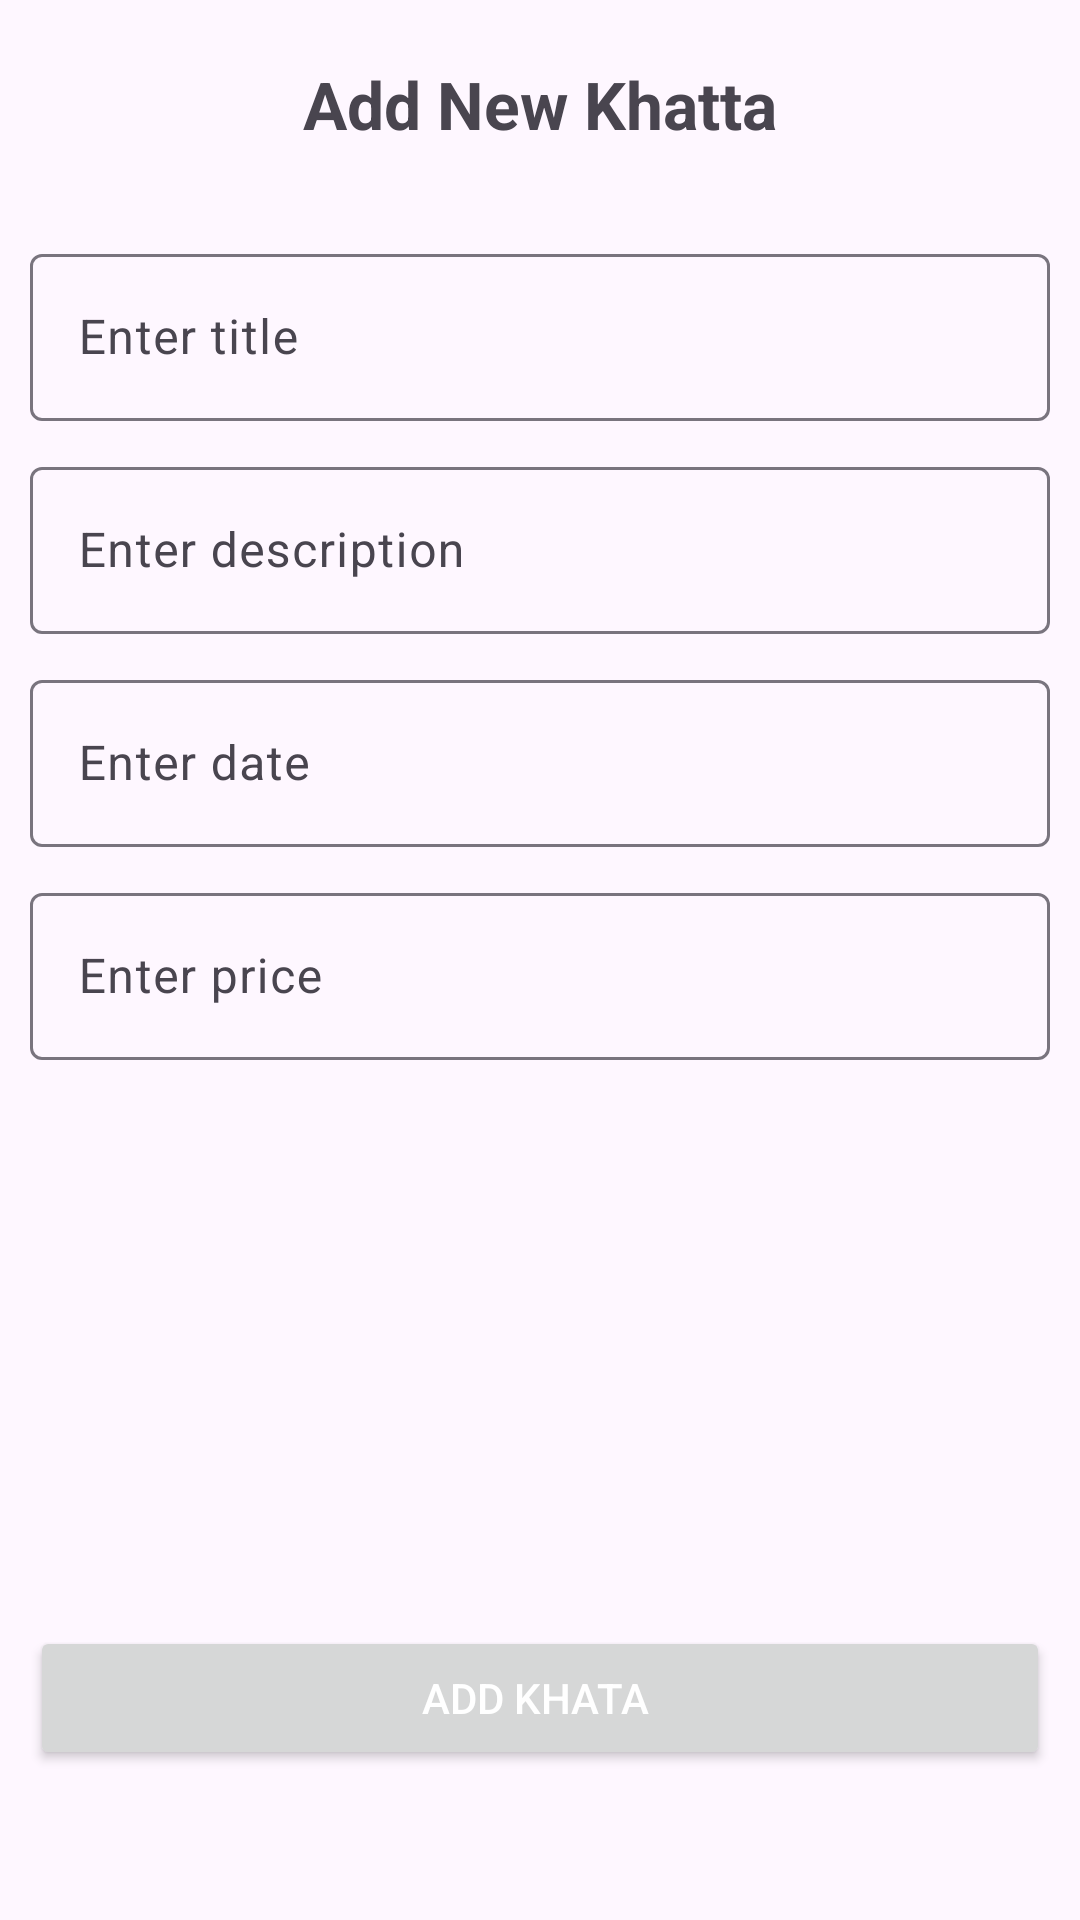

Layout XML and referenced resources for this Android screen:
<!-- AndroidManifest.xml: application theme Theme.KhaataApp -->
<!-- res/layout/activity_add_new_khatta.xml -->
<?xml version="1.0" encoding="utf-8"?>
<LinearLayout xmlns:android="http://schemas.android.com/apk/res/android"
    xmlns:app="http://schemas.android.com/apk/res-auto"
    xmlns:tools="http://schemas.android.com/tools"
    android:id="@+id/main"
    android:layout_width="match_parent"
    android:layout_height="match_parent"
    android:orientation="vertical"
    tools:context=".UpdateActivity">

    <TextView
        android:id="@+id/textView4"
        android:layout_width="match_parent"
        android:layout_height="wrap_content"
        android:layout_margin="20dp"
        android:text="Add New Khatta"
        android:textAlignment="center"
        android:textSize="22sp"
        android:textStyle="bold" />


    <com.google.android.material.textfield.TextInputLayout
        android:layout_width="match_parent"
        android:layout_height="wrap_content"
        android:layout_marginLeft="10dp"
        android:layout_marginTop="10dp"
        android:layout_marginRight="10dp">

        <com.google.android.material.textfield.TextInputEditText
            android:id="@+id/etTitle_a"
            android:layout_width="match_parent"
            android:layout_height="wrap_content"
            android:hint="Enter title " />

    </com.google.android.material.textfield.TextInputLayout>

    <com.google.android.material.textfield.TextInputLayout
        android:layout_width="match_parent"
        android:layout_height="wrap_content"
        android:layout_marginLeft="10dp"
        android:layout_marginTop="10dp"
        android:layout_marginRight="10dp">

        <com.google.android.material.textfield.TextInputEditText
            android:id="@+id/etDescription_a"
            android:layout_width="match_parent"
            android:layout_height="wrap_content"
            android:hint="Enter description " />

    </com.google.android.material.textfield.TextInputLayout>


    <com.google.android.material.textfield.TextInputLayout
        android:layout_width="match_parent"
        android:layout_height="wrap_content"
        android:layout_marginLeft="10dp"
        android:layout_marginTop="10dp"
        android:layout_marginRight="10dp">

        <com.google.android.material.textfield.TextInputEditText
            android:id="@+id/etDate_a"
            android:layout_width="match_parent"
            android:layout_height="wrap_content"
            android:hint="Enter date "
            android:inputType="date"/>

    </com.google.android.material.textfield.TextInputLayout>


    <com.google.android.material.textfield.TextInputLayout
        android:layout_width="match_parent"
        android:layout_height="wrap_content"
        android:layout_marginLeft="10dp"
        android:layout_marginTop="10dp"
        android:layout_marginRight="10dp">

        <com.google.android.material.textfield.TextInputEditText
            android:id="@+id/etPrice_a"
            android:layout_width="match_parent"
            android:layout_height="wrap_content"
            android:hint="Enter price "
            android:inputType="number"/>

    </com.google.android.material.textfield.TextInputLayout>

    <RelativeLayout
        android:layout_width="match_parent"
        android:layout_height="match_parent">

        <Button
            android:id="@+id/btnAddKhatta_a"
            android:layout_width="match_parent"
            android:layout_alignParentBottom="true"
            android:layout_height="wrap_content"
            android:layout_marginLeft="10dp"
            android:layout_marginTop="120dp"
            android:layout_marginRight="10dp"
            android:layout_marginBottom="50dp"
            android:text="Add Khata " />

    </RelativeLayout>

</LinearLayout>
<!-- resources referenced by this layout -->
<resources>
  <style name="Theme.KhaataApp" parent="Base.Theme.KhaataApp" />
  <style name="Base.Theme.KhaataApp" parent="Theme.Material3.DayNight.NoActionBar">
          
  
          <item name="android:textColorPrimary">#FFFFFF</item>
          <item name="colorAccent">#9E9E9E</item>
          <item name="colorPrimary">#009688</item>
          <item name="colorPrimaryDark">#00796B</item>
  
  
          
      </style>
</resources>
